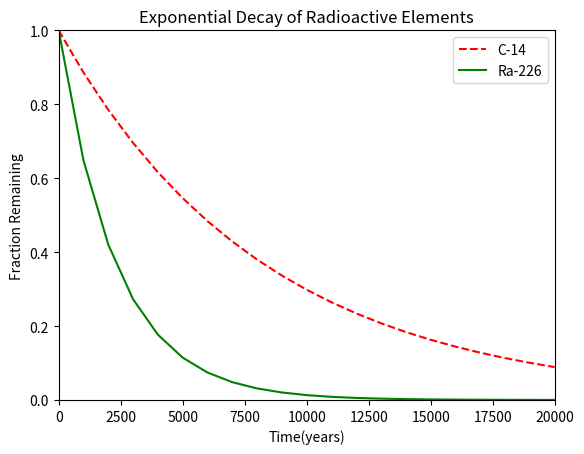

The script that saved this image:
#!/usr/bin/env python3
"""Two line graphs"""


import numpy as np
"""Two line graphs"""


import matplotlib.pyplot as plt
"""Two line graphs"""


x = np.arange(0, 21000, 1000)
r = np.log(0.5)
t1 = 5730
t2 = 1600
y1 = np.exp((r / t1) * x)
y2 = np.exp((r / t2) * x)

plt.plot(x, y1, 'r--', label='C-14')
plt.plot(x, y2, 'g', label='Ra-226')
plt.xlim(0, 20000)
plt.ylim(0, 1)
plt.legend()
plt.xlabel("Time(years)")
plt.ylabel("Fraction Remaining")
plt.title("Exponential Decay of Radioactive Elements")
